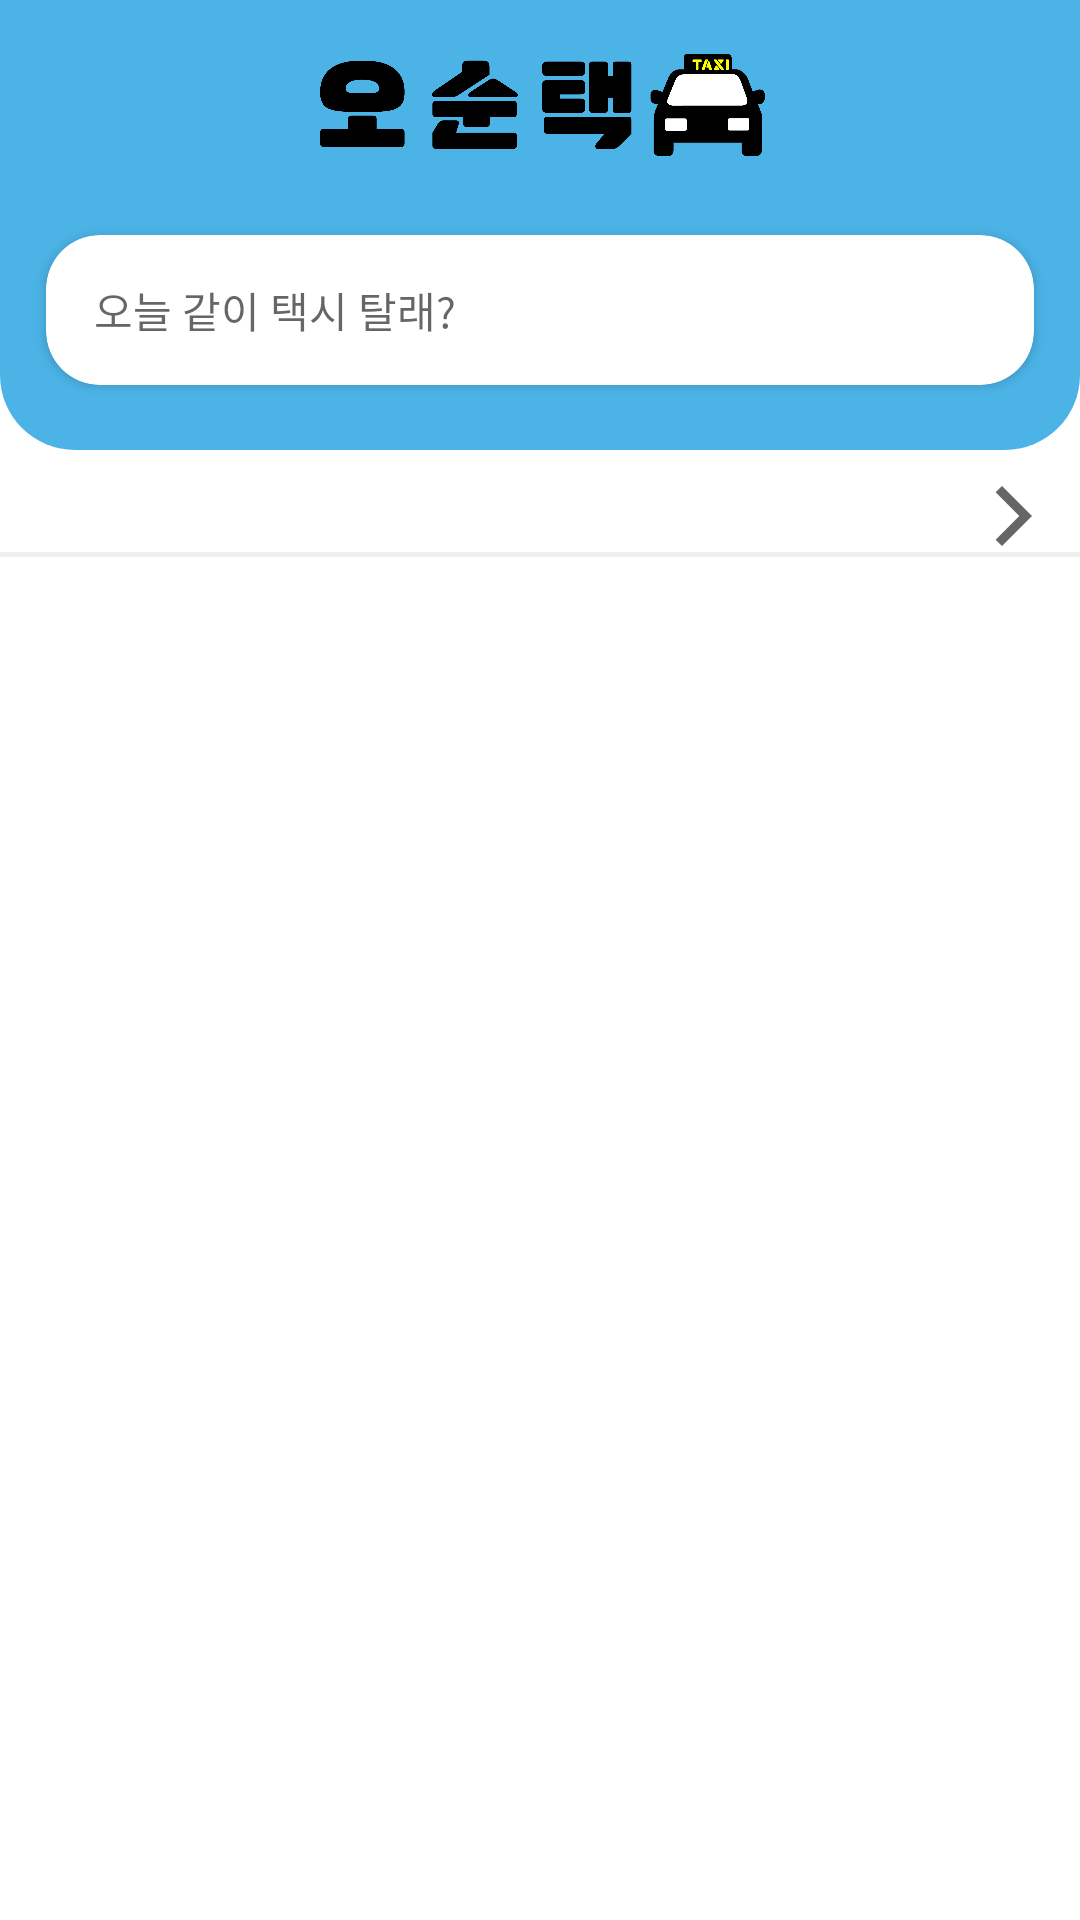

Write the Android layout XML for this screen, with the resource values it uses.
<!-- AndroidManifest.xml: application theme Theme.OhSoonTaxiAndroid -->
<!-- res/layout/fragment_home.xml -->
<?xml version="1.0" encoding="utf-8"?>
<layout xmlns:android="http://schemas.android.com/apk/res/android"
    xmlns:app="http://schemas.android.com/apk/res-auto"
    xmlns:tools="http://schemas.android.com/tools">

    <data>
        <variable
            name="viewmodel"
            type="com.example.myapplication.ui.home.HomeViewModel" />
    </data>

<LinearLayout
    android:fitsSystemWindows="true"
    android:layout_width="match_parent"
    android:layout_height="match_parent"
    android:orientation="vertical"
    tools:context=".ui.home.HomeFragment"
    style="@style/Theme.home.OhSoonTaxiAndroid"
    android:theme="@style/Theme.home.OhSoonTaxiAndroid">

    <FrameLayout
        android:layout_width="match_parent"
        android:layout_height="150dp">

        <View
            android:layout_width="wrap_content"
            android:layout_height="wrap_content"
            android:background="@drawable/home_top_bg">

        </View>

        <LinearLayout
            android:layout_width="match_parent"
            android:layout_height="match_parent"
            android:orientation="vertical">

            <ImageView
                android:id="@+id/title_text"
                android:layout_width="150dp"
                android:layout_height="70dp"
                android:layout_gravity="center"
                android:src="@drawable/ost_top_logo"
                android:text="오순택"
                android:textSize="25dp" />


            <androidx.cardview.widget.CardView
                android:layout_width="match_parent"
                android:layout_height="wrap_content"
                android:layout_marginStart="8dp"
                android:layout_marginEnd="8dp"
                app:cardCornerRadius="18dp"
                app:cardUseCompatPadding="true">

                <LinearLayout
                    app:onSingleClick="@{() -> viewmodel.onClickedSearch()}"

                    android:id="@+id/searchViewLayout"
                    android:layout_width="match_parent"
                    android:layout_height="match_parent"
                    android:elevation="1dp"
                    android:orientation="horizontal">

                    <TextView
                        android:layout_width="0dp"
                        android:layout_height="50dp"
                        android:layout_marginStart="8dp"
                        android:layout_weight="1"
                        android:background="@android:color/transparent"
                        android:drawableStart="@drawable/ic_baseline_search_24"
                        android:drawablePadding="8dp"
                        android:gravity="center_vertical"
                        android:hint="오늘 같이 택시 탈래?"
                        android:paddingStart="8dp"
                        android:paddingEnd="8dp"
                        android:textSize="14sp" />

                </LinearLayout>

            </androidx.cardview.widget.CardView>
        </LinearLayout>

    </FrameLayout>


    <LinearLayout
        android:layout_width="match_parent"
        android:layout_height="wrap_content"
        android:layout_marginTop="10dp"
        android:orientation="vertical">

        <RelativeLayout
            android:layout_width="match_parent"
            android:layout_height="match_parent"
            android:gravity="center">


            <ImageView
                android:id="@+id/iv_calendar_previous"
                android:layout_width="wrap_content"
                android:layout_height="wrap_content"
                android:layout_alignParentLeft="true"
                android:layout_marginStart="10dp"
                android:contentDescription="@string/cd_previous"
                android:src="@drawable/ic_previous"
                app:layout_constraintStart_toStartOf="parent"
                app:layout_constraintTop_toTopOf="parent" />


            <TextView
                android:id="@+id/tv_date_month"
                style="@style/TextAppearance.MaterialComponents.Subtitle2"
                android:layout_width="wrap_content"
                android:layout_height="wrap_content"
                android:layout_centerInParent="true"
                app:layout_constraintBottom_toBottomOf="@id/iv_calendar_next"
                app:layout_constraintEnd_toEndOf="parent"
                app:layout_constraintStart_toStartOf="parent"
                app:layout_constraintTop_toTopOf="@id/iv_calendar_next"
                tools:text="December 2020" />

            <ImageView
                android:id="@+id/iv_calendar_next"
                android:layout_width="wrap_content"
                android:layout_height="wrap_content"
                android:layout_alignParentRight="true"
                android:layout_marginEnd="10dp"
                android:contentDescription="@string/cd_next"
                android:src="@drawable/ic_next"
                app:layout_constraintEnd_toEndOf="parent"
                app:layout_constraintTop_toTopOf="parent" />

        </RelativeLayout>

        <androidx.recyclerview.widget.RecyclerView
            android:id="@+id/recyclerView"
            android:layout_width="wrap_content"
            android:layout_height="wrap_content"
            android:layout_marginStart="10dp"
            android:layout_marginEnd="10dp"
            android:orientation="horizontal"
            app:layoutManager="androidx.recyclerview.widget.LinearLayoutManager"
            app:layout_constraintLeft_toLeftOf="parent"
            app:layout_constraintRight_toRightOf="parent"
            app:layout_constraintTop_toBottomOf="@id/tv_date_month" />

    </LinearLayout>

    <View
        android:layout_width="match_parent"
        android:layout_height="1.5dp"
        android:background="#eeeeee" />

    <LinearLayout
        android:layout_width="match_parent"
        android:layout_height="match_parent"
        android:orientation="vertical"
        app:layout_constraintEnd_toEndOf="parent"
        app:layout_constraintStart_toStartOf="parent"
        app:layout_constraintTop_toBottomOf="@+id/recyclerView">


        <androidx.recyclerview.widget.RecyclerView
            android:id="@+id/rv_match"
            android:layout_width="match_parent"
            android:layout_height="match_parent"
            android:layout_marginBottom="80dp"
            android:layout_gravity="center"
            android:visibility="visible"
            android:nestedScrollingEnabled="false"
            android:orientation="vertical"
            app:layoutManager="androidx.recyclerview.widget.LinearLayoutManager"
            app:layout_behavior="com.google.android.material.appbar.AppBarLayout$ScroolingViewBehavior" />

        <TextView
            android:id="@+id/noResultCard"
            android:layout_width="match_parent"
            android:layout_height="match_parent"
            android:gravity="center"
            android:layout_marginBottom="80dp"
            android:orientation="vertical"
            android:text="아직 게시글이 없습니다"
            android:visibility="gone"/>
    </LinearLayout>




</LinearLayout>

</layout>
<!-- resources referenced by this layout -->
<resources>
  <!-- drawable home_top_bg (drawable-v24) -->
  <?xml version="1.0" encoding="utf-8"?>
  <layer-list xmlns:android="http://schemas.android.com/apk/res/android">
  
  
  <item
      android:bottom="0dp"
      android:left="0dp"
      android:right="0dp"
      >
  
      <shape
          xmlns:android="http://schemas.android.com/apk/res/android"
          android:shape="rectangle">
          <gradient
              android:startColor="#4bb3e6"
              android:endColor="#4bb3e6"
              android:centerColor="#4bb3e6"
              android:angle="180"
              />
          <corners
              android:bottomLeftRadius="25dp"
              android:bottomRightRadius="25dp"/>
      </shape>
  
  
  </item>
  </layer-list>
  <!-- drawable ic_next (drawable) -->
  <vector xmlns:android="http://schemas.android.com/apk/res/android"
      android:width="24dp"
      android:height="24dp"
      android:viewportWidth="24"
      android:viewportHeight="24"
      android:tint="?attr/colorControlNormal">
      <path
          android:fillColor="@android:color/white"
          android:pathData="M5.88,4.12L13.76,12l-7.88,7.88L8,22l10,-10L8,2z" />
  </vector>
  <!-- drawable ost_top_logo: png bitmap (drawable-v24, 26273 bytes) -->
  <string name="cd_next">Next</string>
  <string name="cd_previous">Previous</string>
  <style name="Theme.home.OhSoonTaxiAndroid" parent="@style/Theme.MaterialComponents.Light.NoActionBar">
          
          <item name="colorPrimary">#007680</item>
          <item name="colorPrimaryVariant">@color/purple_700</item>
          <item name="colorOnPrimary">@color/white</item>
          
          <item name="colorSecondary">#007680</item>
          <item name="colorSecondaryVariant">@color/teal_700</item>
          <item name="colorOnSecondary">@color/black</item>
          
          <item name="android:statusBarColor">@color/calender_picker</item>
          <item name="android:windowBackground">@color/calender_picker</item>
          <item name="android:windowLightStatusBar" tools:targetApi="m">true</item>
  
          <item name="android:actionMenuTextColor">#007680</item>
  
  
          
      </style>
  <style name="Theme.OhSoonTaxiAndroid" parent="Theme.MaterialComponents.Light.NoActionBar">
          
          <item name="colorPrimary">#007680</item>
          <item name="colorPrimaryVariant">@color/purple_700</item>
          <item name="colorOnPrimary">@color/white</item>
          
          <item name="colorSecondary">#007680</item>
          <item name="colorSecondaryVariant">@color/teal_700</item>
          <item name="colorOnSecondary">@color/black</item>
          
          <item name="android:statusBarColor" tools:targetApi="l">#4bb3e6</item>
          <item name="android:windowLightStatusBar" tools:targetApi="m">true</item>
  
          <item name="android:actionMenuTextColor">#007680</item>
  
          
  
          <item name="bottomSheetDialogTheme">@style/AppBottomSheetDialogTheme</item>
  
  
      </style>
  <color name="purple_700">#FF3700B3</color>
  <color name="white">#FFFFFFFF</color>
  <color name="teal_700">#FF018786</color>
  <color name="black">#FF000000</color>
  <color name="calender_picker">#1e9ad6</color>
  <style name="AppBottomSheetDialogTheme" parent="Theme.Design.Light.BottomSheetDialog">
          <item name="bottomSheetStyle">@style/AppModalStyle</item>
      </style>
  <style name="AppModalStyle" parent="Widget.Design.BottomSheet.Modal">
          <item name="android:background">@drawable/bottom_sheet_background</item>
      </style>
  <!-- drawable bottom_sheet_background (drawable-v24) -->
  <layer-list xmlns:android="http://schemas.android.com/apk/res/android">
  <item
      android:top="-1dp"
      android:bottom="0dp"
      android:left="-1dp"
      android:right="-1dp">
      <shape android:shape="rectangle">
          <stroke android:color="#b1b1b1" android:width="0.5dp"/>
          <solid android:color="#f1f1f1" />
          <corners
              android:topLeftRadius="15dp"
              android:topRightRadius="15dp" />
      </shape>
  
  </item>
  </layer-list>
</resources>
